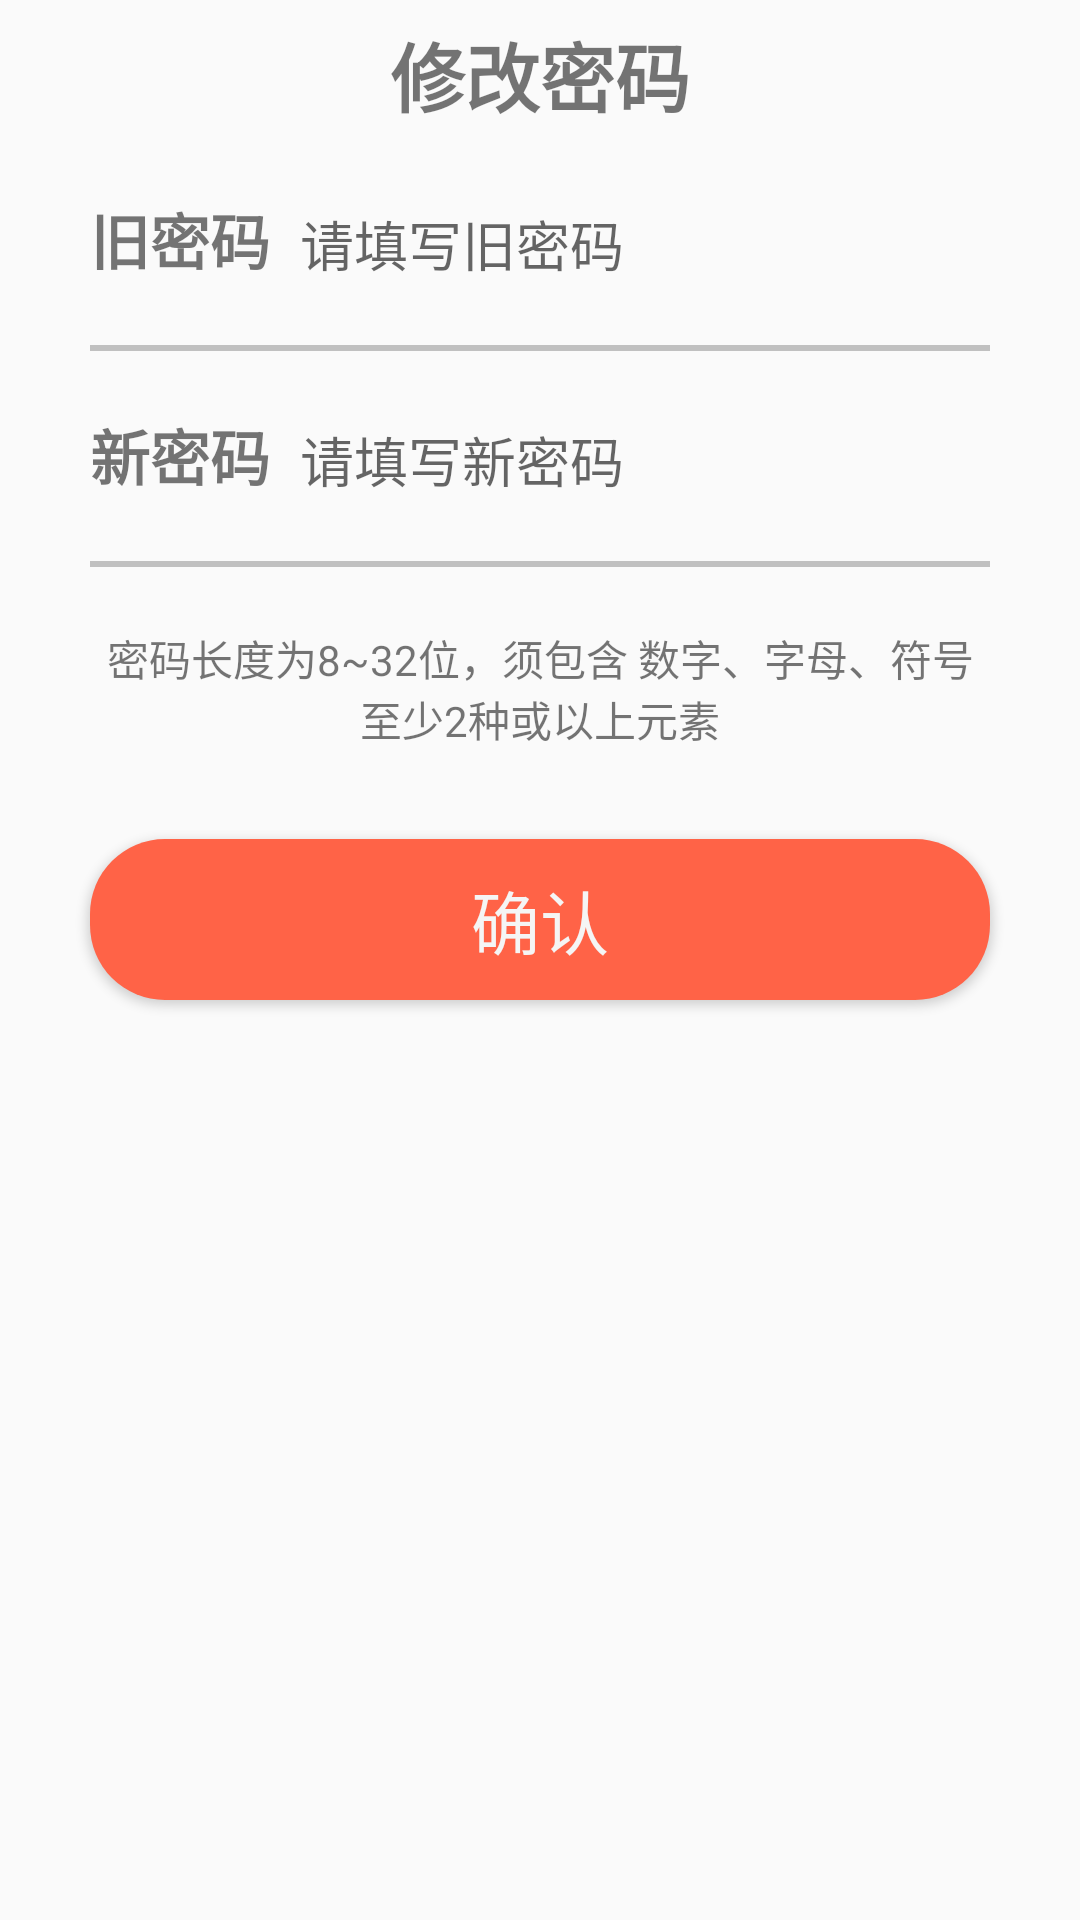

Android layout source for this screen:
<!-- AndroidManifest.xml: application theme Theme.AppCompat.Light.NoActionBar -->
<!-- res/layout/activity_pwd.xml -->
<?xml version="1.0" encoding="utf-8"?>
<LinearLayout android:layout_height="match_parent"
    android:layout_width="match_parent"
    android:orientation="vertical"
    xmlns:android="http://schemas.android.com/apk/res/android">

    
    <LinearLayout
        android:layout_width="match_parent"
        android:layout_height="40dp"
        android:layout_marginTop="5dp"
        android:gravity="center">
        <TextView
            android:layout_width="wrap_content"
            android:layout_height="wrap_content"
            android:text="修改密码"
            android:textStyle="bold"
            android:textSize="25dp"/>
    </LinearLayout>
    
    <LinearLayout
        android:layout_width="300dp"
        android:layout_height="50dp"
        android:layout_marginTop="20dp"
        android:orientation="horizontal"
        android:layout_gravity="center_horizontal">

        <TextView
            android:layout_width="wrap_content"
            android:layout_height="wrap_content"
            android:textSize="20dp"
            android:textStyle="bold"
            android:text="旧密码"/>
        <EditText
            android:layout_marginLeft="10dp"
            android:layout_width="match_parent"
            android:layout_height="wrap_content"
            android:background="@null"
            android:theme="@style/MyEditText"
            android:inputType="textPassword"
            android:hint="请填写旧密码"/>
    </LinearLayout>
    <View
        android:layout_width="300dp"
        android:layout_height="2dp"
        android:layout_gravity="center_horizontal"
        android:background="#C0C0C0"/>

    
    <LinearLayout
        android:layout_width="300dp"
        android:layout_height="50dp"
        android:layout_marginTop="20dp"
        android:orientation="horizontal"
        android:layout_gravity="center_horizontal">

        <TextView
            android:layout_width="wrap_content"
            android:layout_height="wrap_content"
            android:textSize="20dp"
            android:textStyle="bold"
            android:text="新密码"/>
        <EditText
            android:layout_marginLeft="10dp"
            android:layout_width="match_parent"
            android:layout_height="wrap_content"
            android:background="@null"
            android:theme="@style/MyEditText"
            android:hint="请填写新密码"
            android:inputType="textPassword"/>
    </LinearLayout>
    <View
        android:layout_width="300dp"
        android:layout_height="2dp"
        android:background="#C0C0C0"
        android:layout_gravity="center_horizontal"/>
    
    <LinearLayout
        android:layout_width="300dp"
        android:layout_marginTop="20dp"
        android:layout_height="wrap_content"
        android:layout_gravity="center_horizontal">

        <TextView
            android:layout_width="wrap_content"
            android:layout_height="wrap_content"
            android:gravity="center"
            android:text="密码长度为8~32位，须包含 数字、字母、符号至少2种或以上元素"/>
    </LinearLayout>
    
    <Button
        android:id="@+id/btn_OK"
        android:text="确认"
        android:textColor="#F5F5F5"
        android:layout_marginTop="30dp"
        android:layout_gravity="center"
        android:layout_width="300dp"
        android:textSize="23dp"
        android:background="@drawable/shape"
        android:layout_height="wrap_content" />

</LinearLayout>
<!-- resources referenced by this layout -->
<resources>
  <!-- drawable shape (drawable) -->
  <?xml version="1.0" encoding="utf-8"?>
  <shape xmlns:android="http://schemas.android.com/apk/res/android"
  android:shape="rectangle" >
  
  
  <solid android:color="#FF6347" />
  
  
  <corners android:radius="25dip" />
  
  
  <padding
      android:bottom="10dp"
      android:left="10dp"
      android:right="10dp"
      android:top="10dp" />
  </shape>
  <style name="MyEditText" parent="Theme.AppCompat.Light">
          
          <item name="colorControlNormal">#ff6347</item>
          
          <item name="colorControlActivated">@color/colorPrimary</item>
      </style>
  <!-- not gathered from this repository: default colours our renderer supplied (Android Studio template values) -->
  <color name="colorPrimary">#FF6200EE</color>
</resources>
